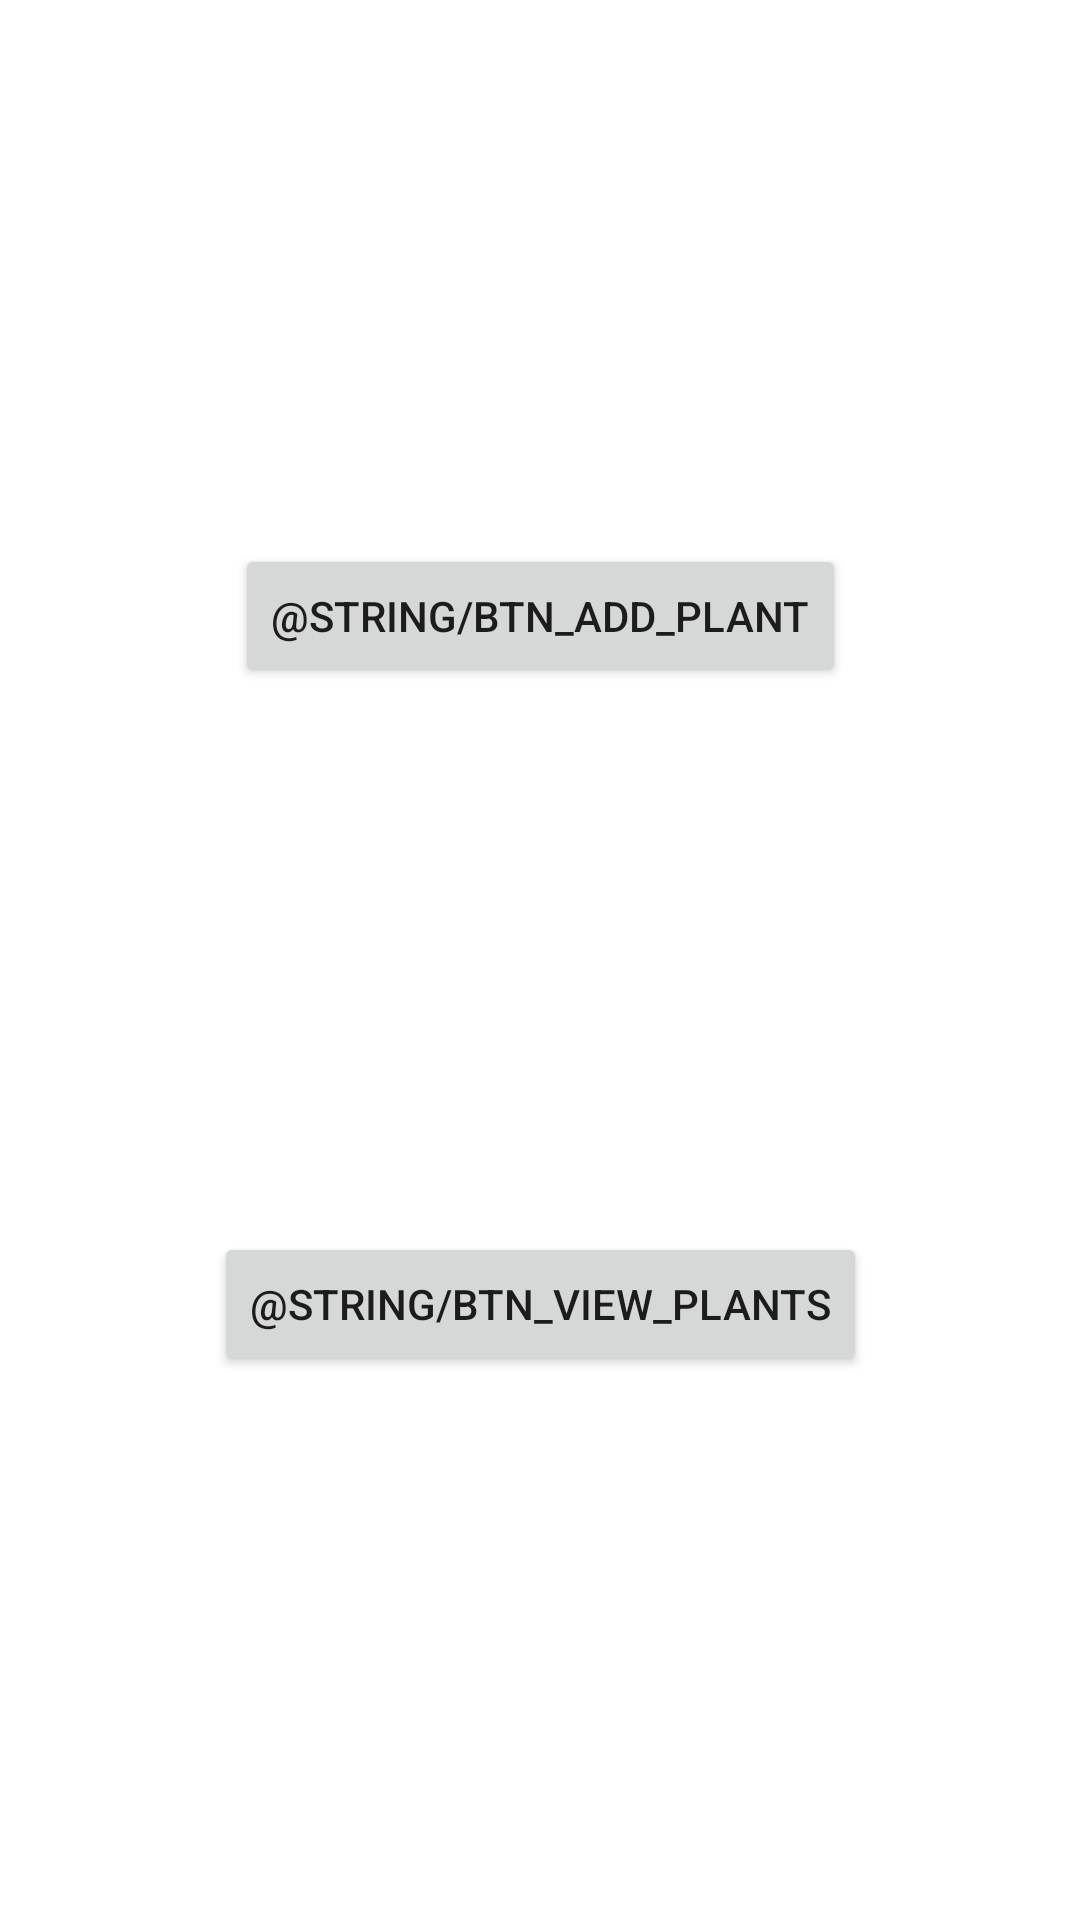

This screen was rendered from an Android layout file. Write that file and the resources it references.
<!-- AndroidManifest.xml: application theme AppTheme -->
<!-- res/layout/activity_main.xml -->
<?xml version="1.0" encoding="utf-8"?>
<androidx.constraintlayout.widget.ConstraintLayout xmlns:android="http://schemas.android.com/apk/res/android"
    xmlns:app="http://schemas.android.com/apk/res-auto"
    xmlns:tools="http://schemas.android.com/tools"
    android:id="@+id/linearLayout"
    android:layout_width="match_parent"
    android:layout_height="match_parent"
    tools:context=".MainActivity">

    <Button
        android:id="@+id/btn_view_plants"
        android:layout_width="wrap_content"
        android:layout_height="wrap_content"
        android:text="@string/btn_view_plants"
        app:layout_constraintBottom_toBottomOf="parent"
        app:layout_constraintEnd_toEndOf="parent"
        app:layout_constraintHorizontal_bias="0.5"
        app:layout_constraintStart_toStartOf="parent"
        app:layout_constraintTop_toBottomOf="@+id/btn_add_plant" />

    <Button
        android:id="@+id/btn_add_plant"
        android:layout_width="wrap_content"
        android:layout_height="wrap_content"
        android:text="@string/btn_add_plant"
        app:layout_constraintBottom_toTopOf="@+id/btn_view_plants"
        app:layout_constraintEnd_toEndOf="parent"
        app:layout_constraintHorizontal_bias="0.5"
        app:layout_constraintStart_toStartOf="parent"
        app:layout_constraintTop_toTopOf="parent" />

</androidx.constraintlayout.widget.ConstraintLayout>
<!-- resources referenced by this layout -->
<resources>
  <style name="AppTheme" parent="Theme.MaterialComponents.Light.DarkActionBar">
          
          <item name="colorPrimary">@color/colorPrimary</item>
          <item name="colorPrimaryDark">@color/colorPrimaryDark</item>
          <item name="colorAccent">@color/colorAccent</item>
      </style>
  <color name="colorPrimary">#208751</color>
  <color name="colorPrimaryDark">#12453e</color>
  <color name="colorAccent">#12453e</color>
</resources>
